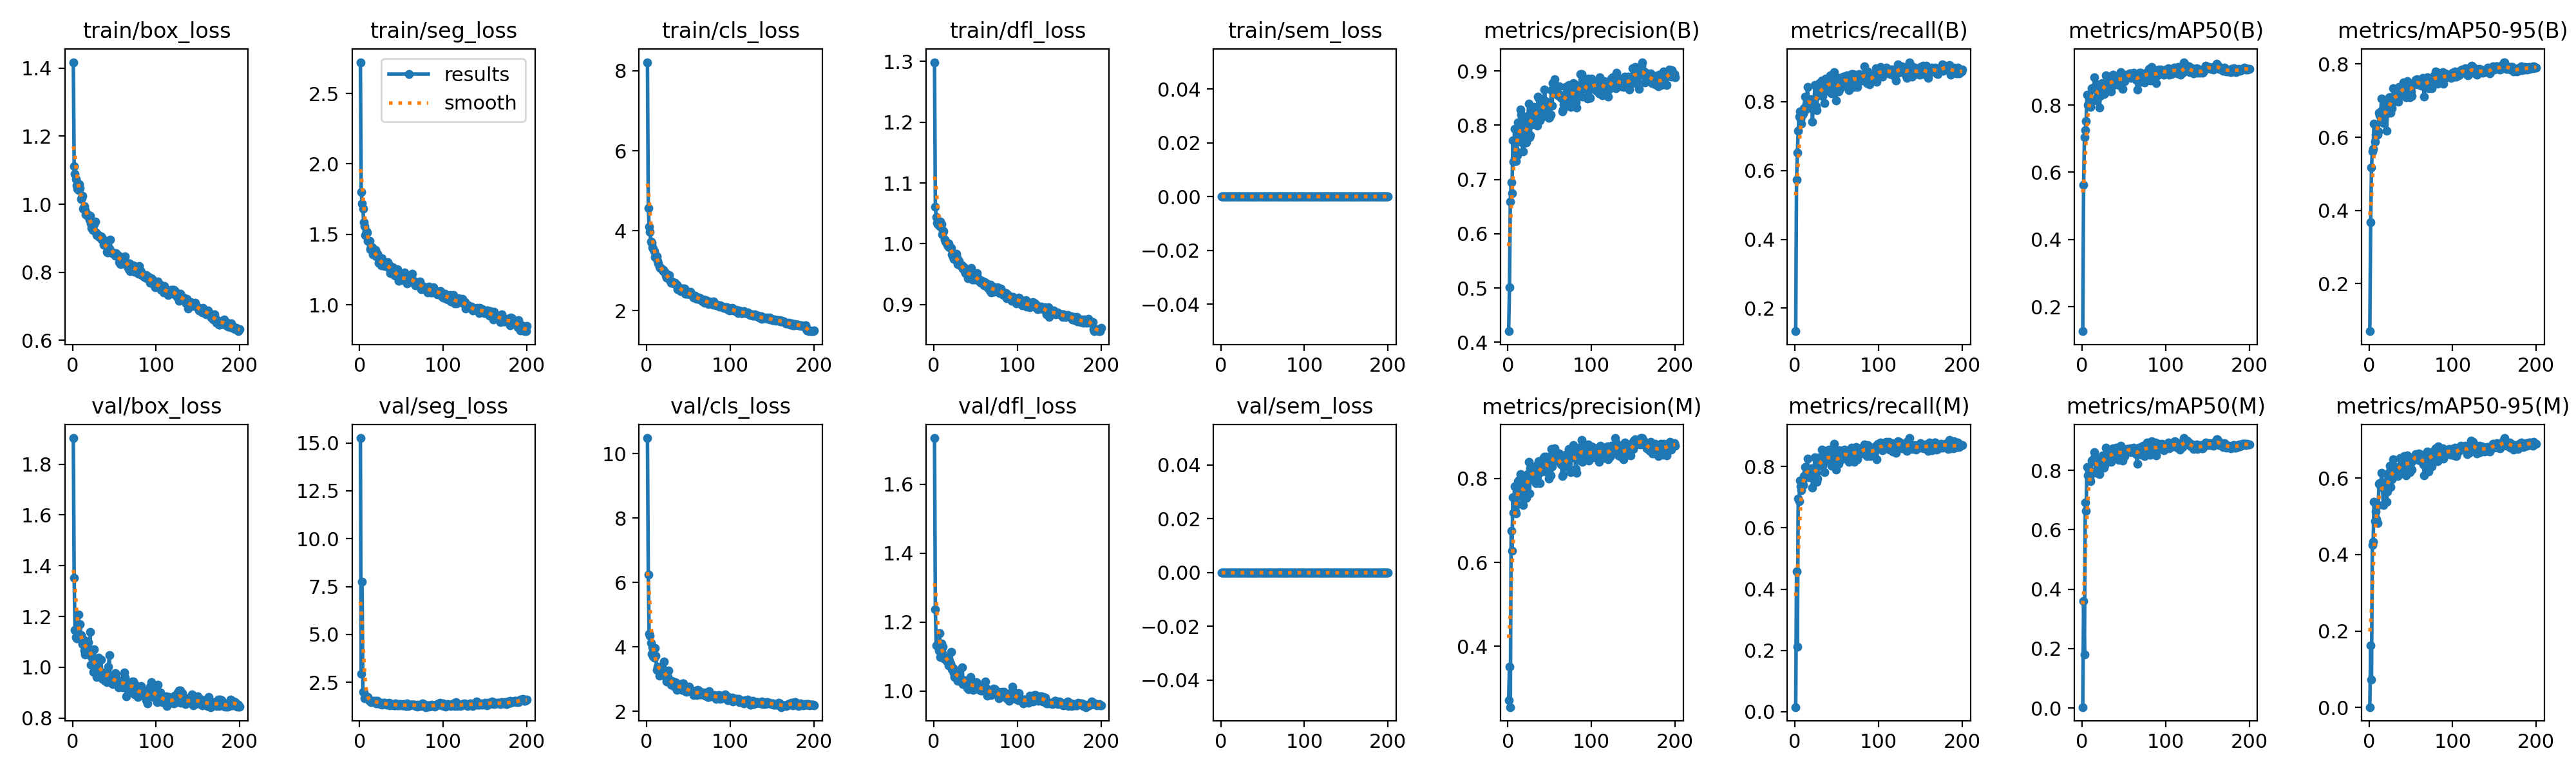

The file beside this chart, header and first rows:
epoch, time, train/box_loss, train/seg_loss, train/cls_loss, train/dfl_loss, train/sem_loss, metrics/precision(B), metrics/recall(B), metrics/mAP50(B), metrics/mAP50-95(B), metrics/precision(M), metrics/recall(M), metrics/mAP50(M), metrics/mAP50-95(M), val/box_loss, val/seg_loss, val/cls_loss, val/dfl_loss, val/sem_loss, lr/pg0, lr/pg1, lr/pg2
1, 108.7, 1.417, 2.722, 8.217, 1.299, 0, 0.4202, 0.1331, 0.1275, 0.06949, 0.2724, 0.01526, 0.0029, 0.00063, 1.903, 15.26, 10.48, 1.734, 0, 9.84848e-05, 9.84848e-05, 0.09025
2, 175.4, 1.113, 1.8, 4.568, 1.061, 0, 0.5015, 0.5726, 0.563, 0.3684, 0.3514, 0.4579, 0.3593, 0.1628, 1.353, 2.929, 6.25, 1.237, 0, 0.0001975, 0.0001975, 0.08035
3, 245, 1.088, 1.719, 4.092, 1.044, 0, 0.6593, 0.6519, 0.7035, 0.5176, 0.2554, 0.2119, 0.181, 0.07247, 1.148, 7.763, 4.409, 1.132, 0, 0.0002955, 0.0002955, 0.07045
4, 316.1, 1.075, 1.68, 3.972, 1.035, 0, 0.6946, 0.7161, 0.7245, 0.5611, 0.6758, 0.6942, 0.6926, 0.426, 1.119, 2.005, 4.341, 1.133, 0, 0.0003926, 0.0003926, 0.06054
5, 385.7, 1.055, 1.584, 3.719, 1.032, 0, 0.675, 0.7563, 0.7521, 0.5689, 0.6275, 0.6872, 0.6646, 0.4343, 1.114, 1.972, 4.116, 1.136, 0, 0.0004886, 0.0004886, 0.05064
6, 455.1, 1.045, 1.56, 3.7, 1.034, 0, 0.7723, 0.7715, 0.831, 0.6367, 0.7558, 0.755, 0.8124, 0.5386, 1.114, 1.668, 3.789, 1.116, 0, 0.0005837, 0.0005837, 0.04074
7, 525.3, 1.041, 1.494, 3.587, 1.029, 0, 0.7332, 0.7497, 0.8008, 0.5883, 0.719, 0.7358, 0.7834, 0.4881, 1.207, 1.811, 3.98, 1.167, 0, 0.0006777, 0.0006777, 0.03083
8, 596.1, 1.059, 1.521, 3.552, 1.037, 0, 0.7938, 0.7355, 0.8011, 0.6078, 0.7817, 0.722, 0.7822, 0.5135, 1.118, 1.729, 3.704, 1.098, 0, 0.0007708, 0.0007708, 0.02092
9, 666.7, 1.046, 1.511, 3.492, 1.032, 0, 0.7544, 0.7631, 0.8021, 0.6203, 0.7207, 0.7517, 0.772, 0.4928, 1.17, 1.704, 3.668, 1.138, 0, 0.0008629, 0.0008629, 0.01101
10, 737.6, 1.015, 1.451, 3.338, 1.015, 0, 0.7343, 0.7661, 0.7947, 0.6064, 0.7172, 0.7395, 0.7637, 0.4826, 1.128, 1.732, 3.962, 1.109, 0, 0.000954, 0.000954, 0.001106
11, 809.4, 1.019, 1.45, 3.383, 1.022, 0, 0.7444, 0.7819, 0.8103, 0.6167, 0.7382, 0.7685, 0.7902, 0.5293, 1.12, 1.555, 3.715, 1.128, 0, 0.0009505, 0.0009505, 0.0009505
12, 878.3, 1.025, 1.453, 3.358, 1.02, 0, 0.8048, 0.8142, 0.8506, 0.667, 0.793, 0.7973, 0.8328, 0.5856, 1.091, 1.532, 3.275, 1.095, 0, 0.0009455, 0.0009455, 0.0009455
13, 947.9, 0.9876, 1.395, 3.236, 1.007, 0, 0.781, 0.7775, 0.8471, 0.6607, 0.7722, 0.7704, 0.8303, 0.5877, 1.09, 1.522, 3.392, 1.099, 0, 0.0009406, 0.0009406, 0.0009406
14, 1016, 0.9937, 1.41, 3.177, 1.004, 0, 0.8058, 0.7922, 0.8525, 0.6705, 0.796, 0.7817, 0.8401, 0.5775, 1.067, 1.47, 3.346, 1.097, 0, 0.0009357, 0.0009357, 0.0009357
15, 1086, 0.9823, 1.406, 3.102, 1.003, 0, 0.8292, 0.8437, 0.8821, 0.7061, 0.8107, 0.8253, 0.861, 0.6148, 1.051, 1.519, 3.099, 1.088, 0, 0.0009307, 0.0009307, 0.0009307
16, 1155, 0.9705, 1.357, 3.065, 0.9984, 0, 0.819, 0.8022, 0.8565, 0.6667, 0.801, 0.7868, 0.8309, 0.5855, 1.103, 1.497, 3.29, 1.086, 0, 0.0009258, 0.0009258, 0.0009258
17, 1223, 0.9719, 1.36, 3.061, 0.9964, 0, 0.7683, 0.786, 0.8134, 0.6386, 0.7574, 0.7638, 0.791, 0.5304, 1.086, 1.524, 3.294, 1.095, 0, 0.0009208, 0.0009208, 0.0009208
18, 1291, 0.9651, 1.372, 3.05, 1, 0, 0.7514, 0.8027, 0.8212, 0.6586, 0.7361, 0.7836, 0.8035, 0.575, 1.06, 1.467, 3.31, 1.075, 0, 0.0009158, 0.0009158, 0.0009158
19, 1361, 0.9681, 1.391, 2.994, 0.994, 0, 0.8049, 0.8066, 0.8604, 0.6946, 0.7859, 0.7762, 0.84, 0.589, 1.1, 1.542, 3.168, 1.087, 0, 0.0009109, 0.0009109, 0.0009109
20, 1430, 0.9544, 1.343, 3.011, 0.9944, 0, 0.7676, 0.8065, 0.8348, 0.6633, 0.7602, 0.7938, 0.8186, 0.5791, 1.066, 1.41, 3.306, 1.079, 0, 0.0009059, 0.0009059, 0.0009059
21, 1499, 0.9661, 1.36, 2.963, 0.9932, 0, 0.7765, 0.7423, 0.7924, 0.6183, 0.77, 0.7316, 0.7875, 0.538, 1.14, 1.531, 3.535, 1.112, 0, 0.000901, 0.000901, 0.000901
22, 1570, 0.9439, 1.349, 2.955, 0.9822, 0, 0.7688, 0.7896, 0.8277, 0.672, 0.753, 0.7738, 0.8056, 0.5645, 1.011, 1.396, 3.095, 1.062, 0, 0.0008961, 0.0008961, 0.0008961
23, 1638, 0.9296, 1.299, 2.866, 0.9785, 0, 0.81, 0.8068, 0.8577, 0.6927, 0.8002, 0.7911, 0.8428, 0.6053, 1.039, 1.469, 3.04, 1.066, 0, 0.0008911, 0.0008911, 0.0008911
24, 1707, 0.9247, 1.318, 2.83, 0.9755, 0, 0.8169, 0.8479, 0.8652, 0.7094, 0.81, 0.8297, 0.8445, 0.6153, 1.013, 1.447, 2.922, 1.052, 0, 0.0008862, 0.0008862, 0.0008862
25, 1777, 0.9253, 1.294, 2.85, 0.9769, 0, 0.8393, 0.7873, 0.8602, 0.7087, 0.8394, 0.7791, 0.8506, 0.6319, 0.981, 1.373, 3.064, 1.04, 0, 0.0008812, 0.0008812, 0.0008812
26, 1847, 0.9405, 1.281, 2.856, 0.9815, 0, 0.7784, 0.775, 0.8321, 0.6664, 0.7642, 0.7498, 0.8094, 0.5767, 1.071, 1.424, 3.262, 1.056, 0, 0.0008762, 0.0008762, 0.0008762
27, 1918, 0.9481, 1.331, 2.886, 0.9834, 0, 0.7817, 0.819, 0.8344, 0.6791, 0.8239, 0.7606, 0.8186, 0.5975, 1.006, 1.344, 2.924, 1.041, 0, 0.0008713, 0.0008713, 0.0008713
28, 1987, 0.9168, 1.293, 2.752, 0.9767, 0, 0.814, 0.8309, 0.8492, 0.7012, 0.7979, 0.815, 0.8269, 0.604, 1.021, 1.352, 2.929, 1.046, 0, 0.0008663, 0.0008663, 0.0008663
29, 2057, 0.9093, 1.287, 2.697, 0.9667, 0, 0.8021, 0.8552, 0.8885, 0.7347, 0.8185, 0.8288, 0.8763, 0.6501, 0.962, 1.438, 2.823, 1.029, 0, 0.0008614, 0.0008614, 0.0008614
30, 2126, 0.9086, 1.274, 2.733, 0.972, 0, 0.8265, 0.825, 0.8707, 0.7125, 0.8127, 0.8125, 0.8543, 0.6185, 1.005, 1.418, 2.936, 1.046, 0, 0.0008565, 0.0008565, 0.0008565
31, 2196, 0.9097, 1.277, 2.687, 0.9678, 0, 0.8338, 0.8192, 0.873, 0.7127, 0.8272, 0.8032, 0.8652, 0.6194, 1.037, 1.383, 2.914, 1.049, 0, 0.0008515, 0.0008515, 0.0008515
32, 2268, 0.9027, 1.275, 2.675, 0.9649, 0, 0.8319, 0.8624, 0.8801, 0.7207, 0.8231, 0.8539, 0.8704, 0.6286, 0.9857, 1.317, 2.773, 1.037, 0, 0.0008465, 0.0008465, 0.0008465
33, 2337, 0.9053, 1.282, 2.701, 0.9635, 0, 0.8123, 0.8164, 0.8493, 0.6978, 0.8041, 0.8023, 0.8378, 0.6203, 0.9857, 1.37, 2.845, 1.033, 0, 0.0008416, 0.0008416, 0.0008416
34, 2407, 0.9051, 1.303, 2.691, 0.9648, 0, 0.8125, 0.8585, 0.8635, 0.7046, 0.7893, 0.8349, 0.8383, 0.6059, 1.031, 1.407, 2.906, 1.069, 0, 0.0008366, 0.0008366, 0.0008366
35, 2478, 0.8958, 1.26, 2.64, 0.9594, 0, 0.7988, 0.7955, 0.8411, 0.6965, 0.7899, 0.7803, 0.8277, 0.6081, 0.9805, 1.43, 2.888, 1.021, 0, 0.0008317, 0.0008317, 0.0008317
36, 2551, 0.8992, 1.277, 2.651, 0.9608, 0, 0.8526, 0.8538, 0.8784, 0.7376, 0.8348, 0.8344, 0.8581, 0.6279, 0.9547, 1.291, 2.667, 1.03, 0, 0.0008268, 0.0008268, 0.0008268
37, 2622, 0.8814, 1.227, 2.539, 0.9547, 0, 0.8501, 0.8666, 0.8903, 0.7289, 0.8405, 0.8508, 0.8743, 0.6532, 0.9781, 1.323, 2.695, 1.03, 0, 0.0008218, 0.0008218, 0.0008218
38, 2693, 0.8802, 1.258, 2.562, 0.9515, 0, 0.8086, 0.8314, 0.8594, 0.7198, 0.7885, 0.8172, 0.8448, 0.6298, 0.9718, 1.327, 2.778, 1.025, 0, 0.0008169, 0.0008169, 0.0008169
39, 2764, 0.8838, 1.256, 2.568, 0.9583, 0, 0.8209, 0.8359, 0.8682, 0.7162, 0.8146, 0.8276, 0.8601, 0.6251, 0.9477, 1.347, 2.697, 1.026, 0, 0.0008119, 0.0008119, 0.0008119
40, 2836, 0.8824, 1.264, 2.561, 0.9537, 0, 0.8135, 0.8604, 0.885, 0.7399, 0.8315, 0.8259, 0.8724, 0.641, 0.9631, 1.378, 2.832, 1.009, 0, 0.0008069, 0.0008069, 0.0008069
41, 2905, 0.8602, 1.211, 2.49, 0.9433, 0, 0.828, 0.8628, 0.8859, 0.7489, 0.8206, 0.8538, 0.8767, 0.6531, 0.9417, 1.311, 2.769, 1.011, 0, 0.000802, 0.000802, 0.000802
42, 2974, 0.858, 1.236, 2.496, 0.9458, 0, 0.8223, 0.8762, 0.8847, 0.7422, 0.8469, 0.8247, 0.8701, 0.6588, 0.9523, 1.295, 2.672, 1.004, 0, 0.000797, 0.000797, 0.000797
43, 3046, 0.8738, 1.207, 2.489, 0.9479, 0, 0.8423, 0.8386, 0.8678, 0.7195, 0.8295, 0.8263, 0.8512, 0.6199, 1.001, 1.382, 2.859, 1.035, 0, 0.0007921, 0.0007921, 0.0007921
44, 3116, 0.8698, 1.204, 2.553, 0.9568, 0, 0.8663, 0.8248, 0.8599, 0.7086, 0.8522, 0.8018, 0.8354, 0.6068, 1.048, 1.325, 2.858, 1.041, 0, 0.0007872, 0.0007872, 0.0007872
45, 3185, 0.8968, 1.253, 2.555, 0.96, 0, 0.8441, 0.8352, 0.8731, 0.7282, 0.8331, 0.8188, 0.8593, 0.6409, 0.9532, 1.301, 2.716, 1.015, 0, 0.0007822, 0.0007822, 0.0007822
46, 3256, 0.8614, 1.223, 2.417, 0.9416, 0, 0.84, 0.8802, 0.8979, 0.7525, 0.852, 0.8452, 0.8825, 0.6602, 0.9514, 1.305, 2.629, 1.007, 0, 0.0007772, 0.0007772, 0.0007772
47, 3325, 0.8571, 1.169, 2.468, 0.9516, 0, 0.8255, 0.8869, 0.8901, 0.7432, 0.8149, 0.8735, 0.8762, 0.647, 0.9446, 1.37, 2.7, 1.004, 0, 0.0007723, 0.0007723, 0.0007723
48, 3394, 0.8589, 1.19, 2.426, 0.9417, 0, 0.8354, 0.8492, 0.8756, 0.7371, 0.844, 0.8162, 0.8568, 0.6473, 0.9333, 1.31, 2.599, 1.013, 0, 0.0007673, 0.0007673, 0.0007673
49, 3462, 0.8571, 1.19, 2.422, 0.9406, 0, 0.8131, 0.8037, 0.8485, 0.7096, 0.8002, 0.7901, 0.8322, 0.6161, 0.9431, 1.355, 2.661, 1.016, 0, 0.0007624, 0.0007624, 0.0007624
50, 3529, 0.8535, 1.197, 2.427, 0.9458, 0, 0.815, 0.8553, 0.8772, 0.7249, 0.8224, 0.8225, 0.8557, 0.642, 0.9367, 1.314, 2.676, 1.014, 0, 0.0007575, 0.0007575, 0.0007575
51, 3599, 0.8493, 1.178, 2.428, 0.9416, 0, 0.8192, 0.8519, 0.8714, 0.7134, 0.8078, 0.8244, 0.8488, 0.6234, 0.978, 1.302, 2.77, 1.026, 0, 0.0007525, 0.0007525, 0.0007525
52, 3667, 0.857, 1.176, 2.463, 0.9521, 0, 0.8643, 0.8301, 0.8884, 0.7448, 0.8697, 0.8085, 0.8688, 0.6482, 0.9705, 1.312, 2.613, 1.024, 0, 0.0007476, 0.0007476, 0.0007476
53, 3736, 0.8496, 1.188, 2.419, 0.9434, 0, 0.8363, 0.8686, 0.8895, 0.745, 0.8295, 0.8528, 0.8718, 0.651, 0.9476, 1.349, 2.624, 1.017, 0, 0.0007426, 0.0007426, 0.0007426
54, 3806, 0.8508, 1.227, 2.399, 0.9387, 0, 0.8774, 0.8375, 0.8866, 0.7486, 0.8608, 0.8193, 0.8647, 0.6534, 0.9308, 1.304, 2.604, 1.005, 0, 0.0007376, 0.0007376, 0.0007376
55, 3875, 0.8474, 1.181, 2.374, 0.9383, 0, 0.8623, 0.8419, 0.883, 0.7442, 0.8489, 0.8286, 0.8711, 0.6596, 0.9213, 1.275, 2.648, 1.003, 0, 0.0007327, 0.0007327, 0.0007327
56, 3947, 0.8307, 1.19, 2.325, 0.9357, 0, 0.8844, 0.8611, 0.8901, 0.7567, 0.8714, 0.8428, 0.872, 0.6625, 0.9351, 1.254, 2.493, 1.001, 0, 0.0007277, 0.0007277, 0.0007277
57, 4019, 0.8237, 1.153, 2.329, 0.9368, 0, 0.8609, 0.8589, 0.8932, 0.7579, 0.8438, 0.8432, 0.8726, 0.6611, 0.9385, 1.398, 2.535, 1.004, 0, 0.0007228, 0.0007228, 0.0007228
58, 4088, 0.8455, 1.189, 2.374, 0.9391, 0, 0.8569, 0.8738, 0.8933, 0.755, 0.8531, 0.843, 0.8752, 0.6635, 0.9466, 1.274, 2.576, 1.001, 0, 0.0007179, 0.0007179, 0.0007179
59, 4158, 0.8415, 1.196, 2.341, 0.935, 0, 0.8593, 0.8732, 0.8801, 0.7437, 0.8436, 0.8547, 0.8619, 0.6476, 0.9231, 1.281, 2.575, 1.016, 0, 0.0007129, 0.0007129, 0.0007129
60, 4230, 0.8262, 1.163, 2.291, 0.9313, 0, 0.8553, 0.8577, 0.8885, 0.7483, 0.8492, 0.8348, 0.8719, 0.6644, 0.9204, 1.302, 2.504, 1.008, 0, 0.000708, 0.000708, 0.000708
... 140 more rows
